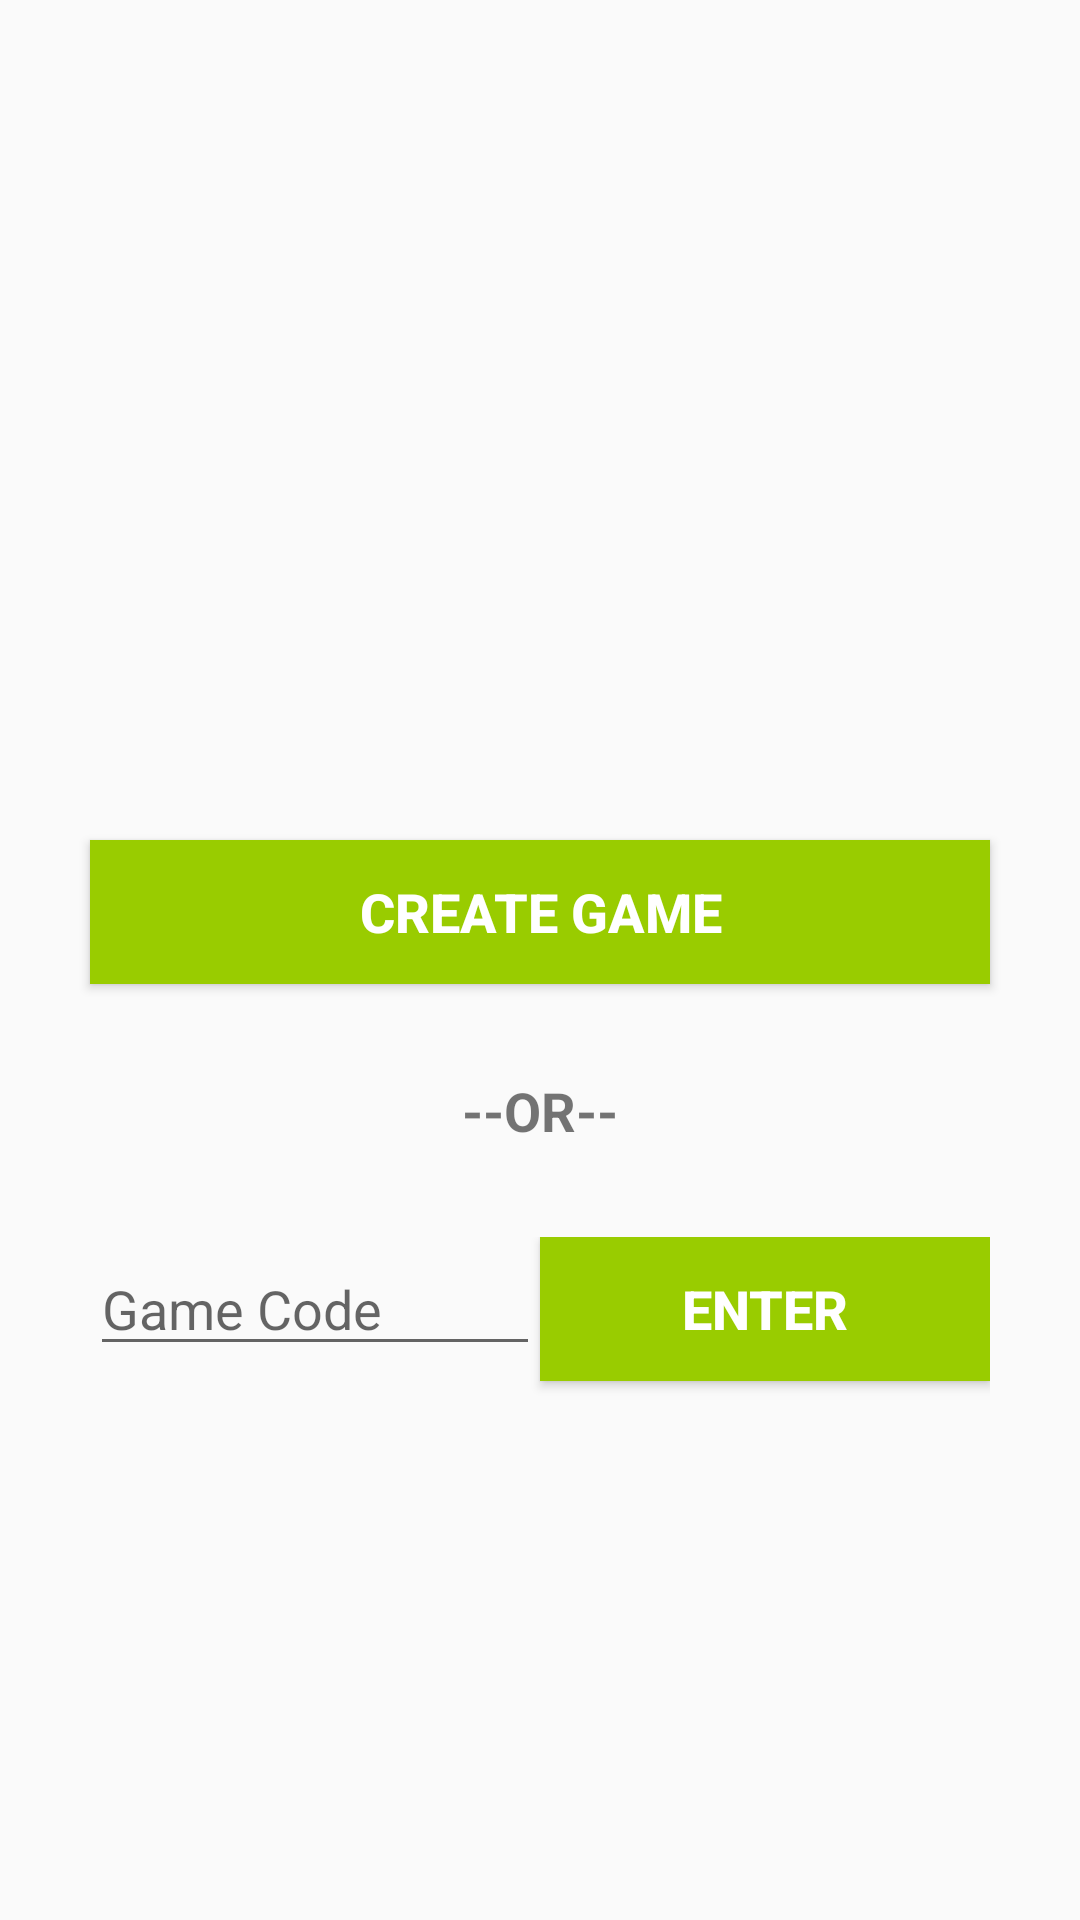

Here is an Android app screen rendered from its layout file. Give the layout XML and the strings, colors and styles it references.
<!-- AndroidManifest.xml: application theme AppTheme -->
<!-- res/layout/activity_initial_game.xml -->
<?xml version="1.0" encoding="utf-8"?>
<android.support.design.widget.CoordinatorLayout xmlns:android="http://schemas.android.com/apk/res/android"
    xmlns:app="http://schemas.android.com/apk/res-auto"
    xmlns:tools="http://schemas.android.com/tools"
    android:layout_width="match_parent"
    android:layout_height="match_parent"
    tools:context="museum.findit.com.myapplication.view.LoginActivity"
    android:fitsSystemWindows="true"

    app:layout_collapseParallaxMultiplier="1.0"
    android:theme="@style/AppTheme">

    <LinearLayout
        android:orientation="vertical"
        android:layout_width="match_parent"
        android:layout_height="match_parent">

        <ImageView
            app:srcCompat="@mipmap/logo"
            android:id="@+id/app_logo"
            android:adjustViewBounds="false"
            android:layout_marginTop="150dp"
            android:layout_width="match_parent"
            android:layout_height="80dp"
            android:layout_marginBottom="20dp" />

        <Button
            android:text="Create Game"
            android:layout_width="match_parent"
            android:layout_height="wrap_content"
            android:layout_margin="30dp"
            android:id="@+id/createGame"
            android:background="@android:color/holo_green_light"
            android:textColor="@android:color/background_light"
            android:onClick="createGame"
            android:textSize="18sp"
            android:textStyle="normal|bold"
            android:textAlignment="center" />

        <TextView
            android:text="--OR--"
            android:layout_width="match_parent"
            android:layout_height="wrap_content"
            android:id="@+id/textView"
            android:gravity="center"
            android:textSize="18sp"
            android:textStyle="normal|bold" />

        <LinearLayout
            android:orientation="horizontal"
            android:layout_width="match_parent"
            android:layout_height="match_parent"
            android:layout_margin="30dp">

            <EditText
                android:layout_width="match_parent"
                android:layout_height="wrap_content"
                android:inputType="textPersonName"
                android:ems="10"
                android:id="@+id/username"
                android:hint = "Game Code"
                android:layout_weight="1" />

            <Button
                android:text="Enter"
                android:layout_width="match_parent"
                android:layout_height="wrap_content"
                android:onClick="enterGame"
                android:layout_weight="1"
                android:background="@android:color/holo_green_light"
                android:textColor="@android:color/background_light"
                android:textSize="18sp"
                android:textStyle="normal|bold"
                android:textAlignment="center" />
        </LinearLayout>

    </LinearLayout>

</android.support.design.widget.CoordinatorLayout>
<!-- resources referenced by this layout -->
<resources>
  <!-- mipmap logo: png bitmap (drawable, 60390 bytes) -->
  <style name="AppTheme" parent="Theme.AppCompat.Light.DarkActionBar">
          
          <item name="colorPrimary">@color/colorPrimary</item>
          <item name="colorPrimaryDark">@color/colorPrimaryDark</item>
          <item name="colorAccent">@color/colorAccent</item>
      </style>
  <color name="colorPrimary">#000000</color>
  <color name="colorPrimaryDark">#000000</color>
  <color name="colorAccent">#34bcbc</color>
</resources>
